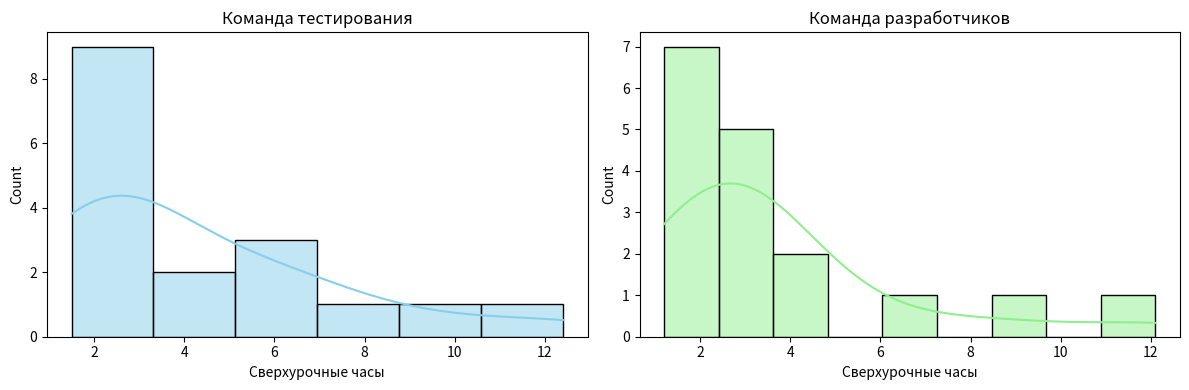
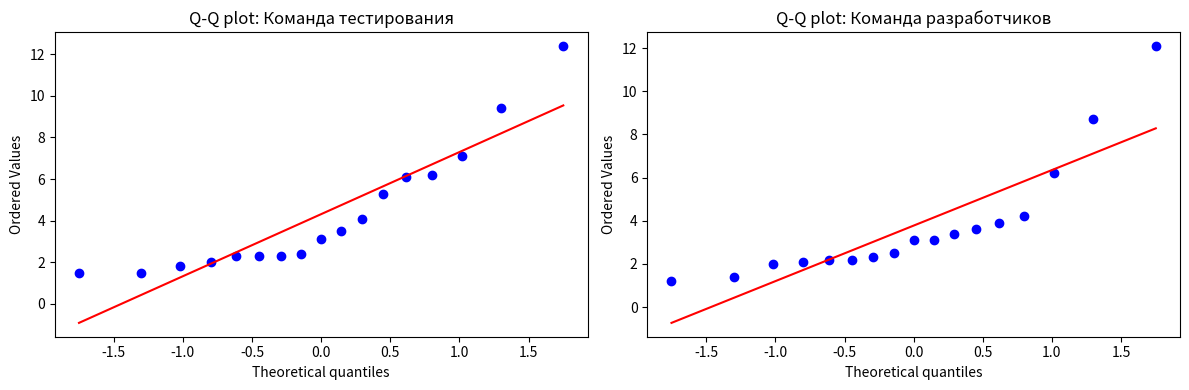
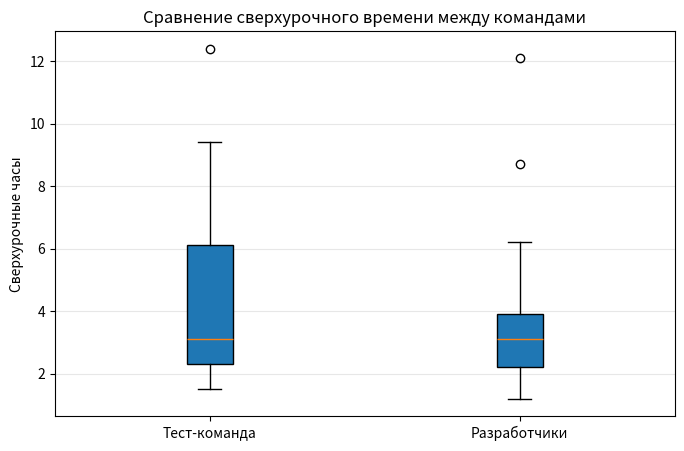

Write Python code to recreate these figures, in order.
"""
Задание 3
Специалист по кадрам, работающий в технологической компании, интересуется сверхурочным временем разных команд. Чтобы выяснить, есть ли разница между сверхурочной работой команды разработчиков программного обеспечения и группы тестирования, она случайным образом выбрала 17 сотрудников в каждой из двух команд и записала их среднее сверхурочное время за неделю в пересчете на час. Данные ниже.
В соответствии с этой информацией проведите проверку гипотезы, чтобы проверить, есть ли разница между переутомлением двух команд, используя уровень значимости 0,05. Прежде чем приступать к проверке гипотез, проверьте предположение нормальности.
"""
import numpy as np
from scipy import stats
import matplotlib.pyplot as plt
import seaborn as sns

plt.switch_backend('Agg')
test_team = [6.2, 7.1, 1.5, 2.3, 2, 1.5, 6.1, 2.4, 2.3, 12.4, 1.8, 5.3, 3.1, 9.4, 2.3, 4.1, 3.5]
developer_team = [2.3, 2.1, 1.4, 2.0, 8.7, 2.2, 3.1, 4.2, 3.6, 2.5, 3.1, 6.2, 12.1, 3.9, 2.2, 1.2, 3.4]

alpha = 0.05
print("ПРОВЕРКА НОРМАЛЬНОСТИ РАСПРЕДЕЛЕНИЯ")
# Проверка нормальности с помощью теста Шапиро-Уилка
stat_test, p_test = stats.shapiro(test_team)
stat_dev, p_dev = stats.shapiro(developer_team)

print(f"\nКоманда тестирования (n={len(test_team)}):")
print(f"Статистика Шапиро-Уилка: {stat_test:.4f}")
print(f"P-value: {p_test:.4f}")
print(f"Вывод: {'Нормальное распределение' if p_test > alpha else 'Не нормальное распределение'}")

print(f"\nКоманда разработчиков (n={len(developer_team)}):")
print(f"Статистика Шапиро-Уилка: {stat_dev:.4f}")
print(f"P-value: {p_dev:.4f}")
print(f"Вывод: {'Нормальное распределение' if p_dev > alpha else 'Не нормальное распределение'}")

# Визуализация распределений с сохранением в файл
fig, axes = plt.subplots(1, 2, figsize=(12, 4))

sns.histplot(test_team, kde=True, ax=axes[0], color='skyblue')
axes[0].set_title('Команда тестирования')
axes[0].set_xlabel('Сверхурочные часы')

sns.histplot(developer_team, kde=True, ax=axes[1], color='lightgreen')
axes[1].set_title('Команда разработчиков')
axes[1].set_xlabel('Сверхурочные часы')

plt.tight_layout()
plt.savefig('histograms.png', dpi=300, bbox_inches='tight')
plt.close()

# Q-Q plots для визуальной проверки нормальности
fig, axes = plt.subplots(1, 2, figsize=(12, 4))

stats.probplot(test_team, dist="norm", plot=axes[0])
axes[0].set_title('Q-Q plot: Команда тестирования')

stats.probplot(developer_team, dist="norm", plot=axes[1])
axes[1].set_title('Q-Q plot: Команда разработчиков')

plt.tight_layout()
plt.savefig('qq_plots.png', dpi=300, bbox_inches='tight')
plt.close()

print("ПРОВЕРКА РАВЕНСТВА ДИСПЕРСИЙ (Тест Левена)")
# Проверка равенства дисперсий
levene_stat, levene_p = stats.levene(test_team, developer_team)
print(f"Статистика Левена: {levene_stat:.4f}")
print(f"P-value: {levene_p:.4f}")

equal_var = levene_p > alpha
print(f"Вывод: Дисперсии {'равны' if equal_var else 'не равны'} (используем equal_var={equal_var})")

print("T-ТЕСТ СТЬЮДЕНТА ДЛЯ ДВУХ НЕЗАВИСИМЫХ ВЫБОРОК")
print("\nГипотезы:")
print("Среднее сверхурочное время в командах одинаково (μ₁ = μ₂)")
print("Среднее сверхурочное время в командах различается (μ₁ ≠ μ₂)")

# Проведение t-теста
t_stat, p_value = stats.ttest_ind(test_team, developer_team, equal_var=equal_var)

print(f"\nРезультаты теста:")
print(f"Среднее тест-команды:{np.mean(test_team):.2f} часов")
print(f"Среднее команды разработки: {np.mean(developer_team):.2f} часов")
print(f"Разница средних:{np.mean(test_team) - np.mean(developer_team):.2f} часов")
print(f"t-статистика:{t_stat:.4f}")
print(f"P-value:{p_value:.4f}")
print(f"Уровень значимости α:{alpha}")

# Принятие решения
if p_value < alpha:
    print("РЕШЕНИЕ: Отклоняем нулевую гипотезу")
    print("ВЫВОД: Существует статистически значимая разница в сверхурочном времени между командами")
else:
    print("РЕШЕНИЕ: Не отклоняем нулевую гипотезу")
    print("ВЫВОД: Разница в сверхурочном времени между командами статистически незначима")



print("ДОПОЛНИТЕЛЬНО: РАЗМЕР ЭФФЕКТА (Cohen's d)")

def cohens_d(group1, group2):
    n1, n2 = len(group1), len(group2)
    var1, var2 = np.var(group1, ddof=1), np.var(group2, ddof=1)
    pooled_std = np.sqrt(((n1 - 1) * var1 + (n2 - 1) * var2) / (n1 + n2 - 2))
    return (np.mean(group1) - np.mean(group2)) / pooled_std

d = cohens_d(test_team, developer_team)
print(f"Cohen's d: {d:.4f}")
print("Интерпретация:")
print("|d| < 0.2  - очень малый эффект")
print("0.2 <= |d| < 0.5 - малый эффект")
print("0.5 <= |d| < 0.8 - средний эффект")
print("|d| >= 0.8  - большой эффект")

plt.figure(figsize=(8, 5))
plt.boxplot([test_team, developer_team], tick_labels=['Тест-команда', 'Разработчики'], patch_artist=True)
plt.ylabel('Сверхурочные часы')
plt.title('Сравнение сверхурочного времени между командами')
plt.grid(axis='y', alpha=0.3)
plt.savefig('boxplot.png', dpi=300, bbox_inches='tight')
plt.close()
